Photos from the image-classification dataset "tools" in the GitHub repository aiegoo/aitim-hhi. Its 5 classes are: background, hammer, measuring tape, pliers, screwdriver.

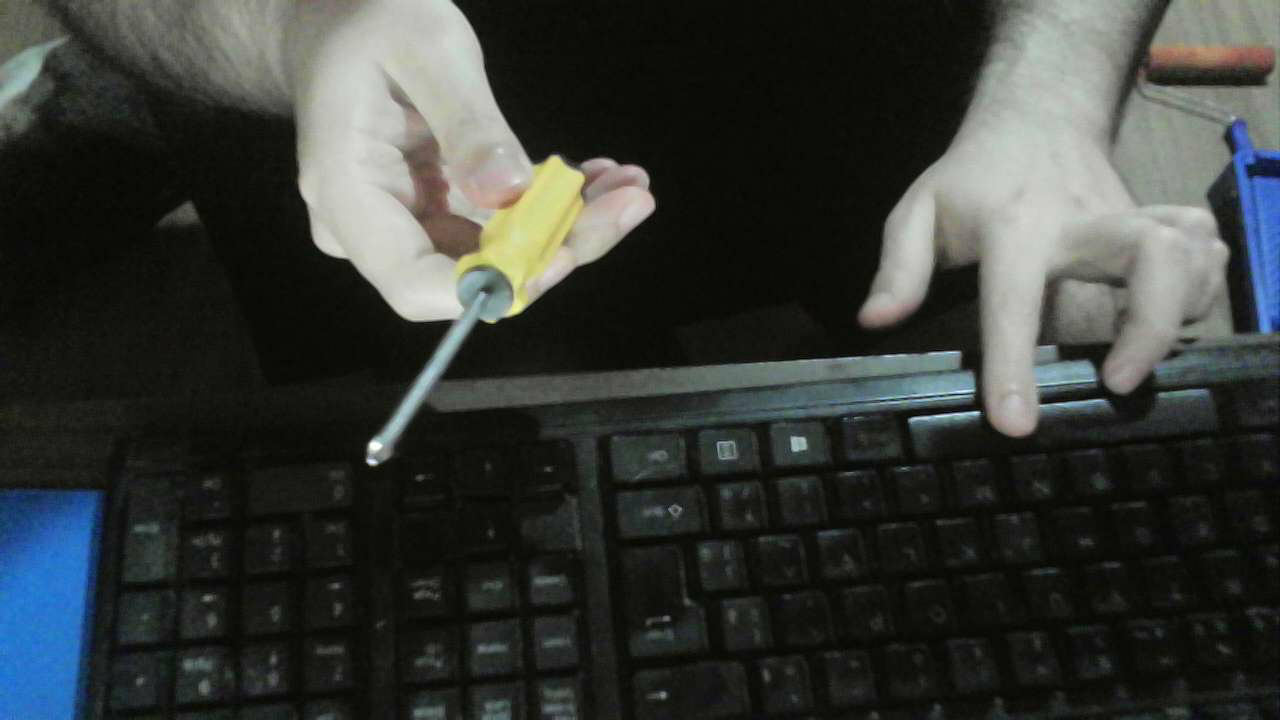
Label: screwdriver

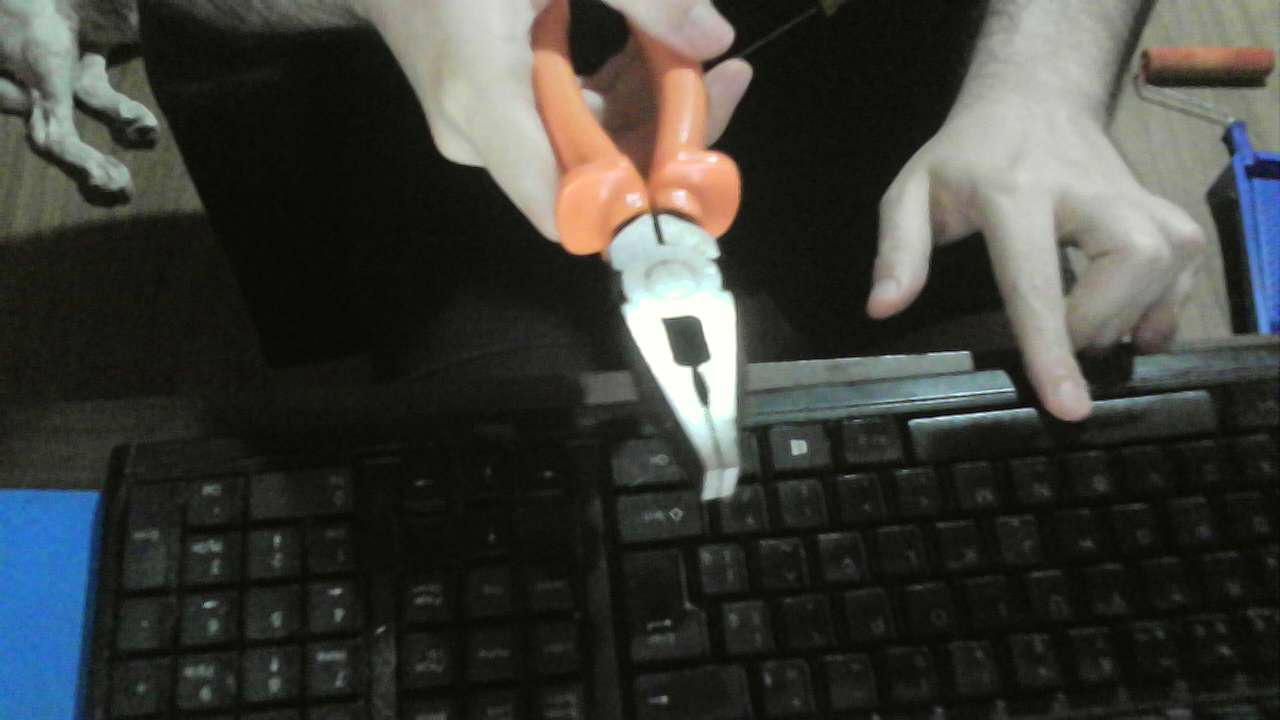
Label: pliers

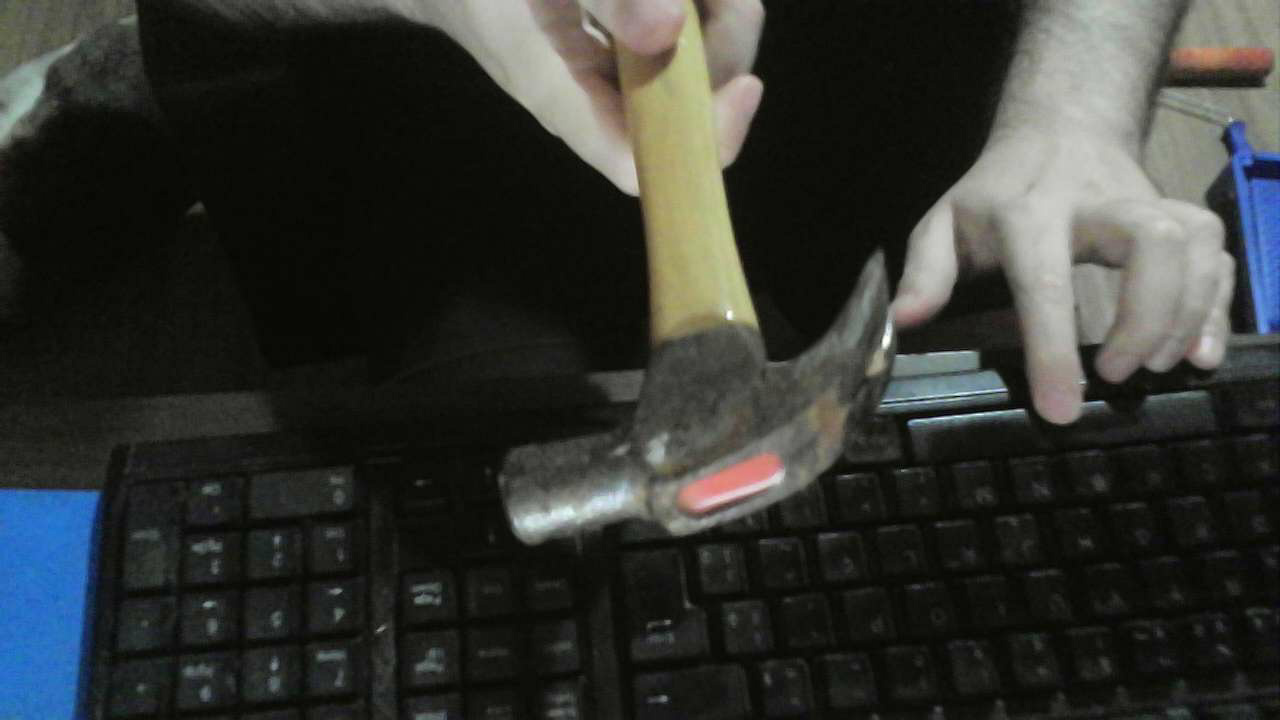
Label: hammer

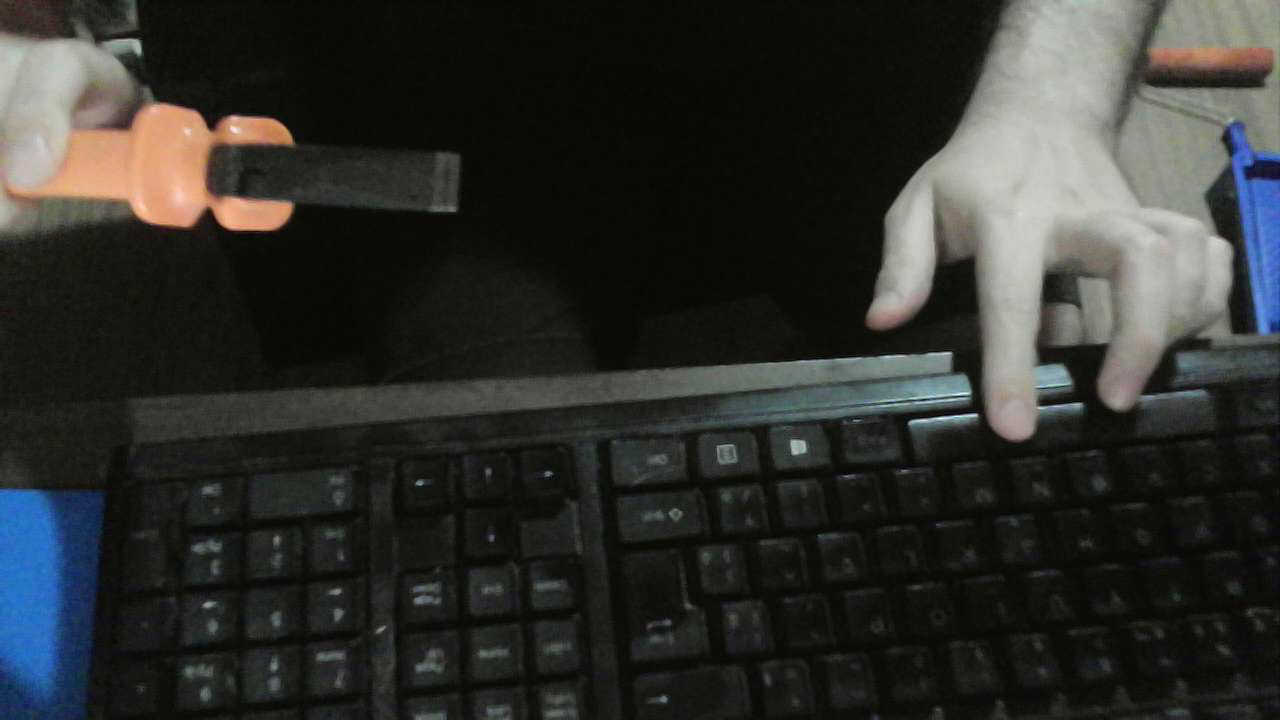
Label: pliers

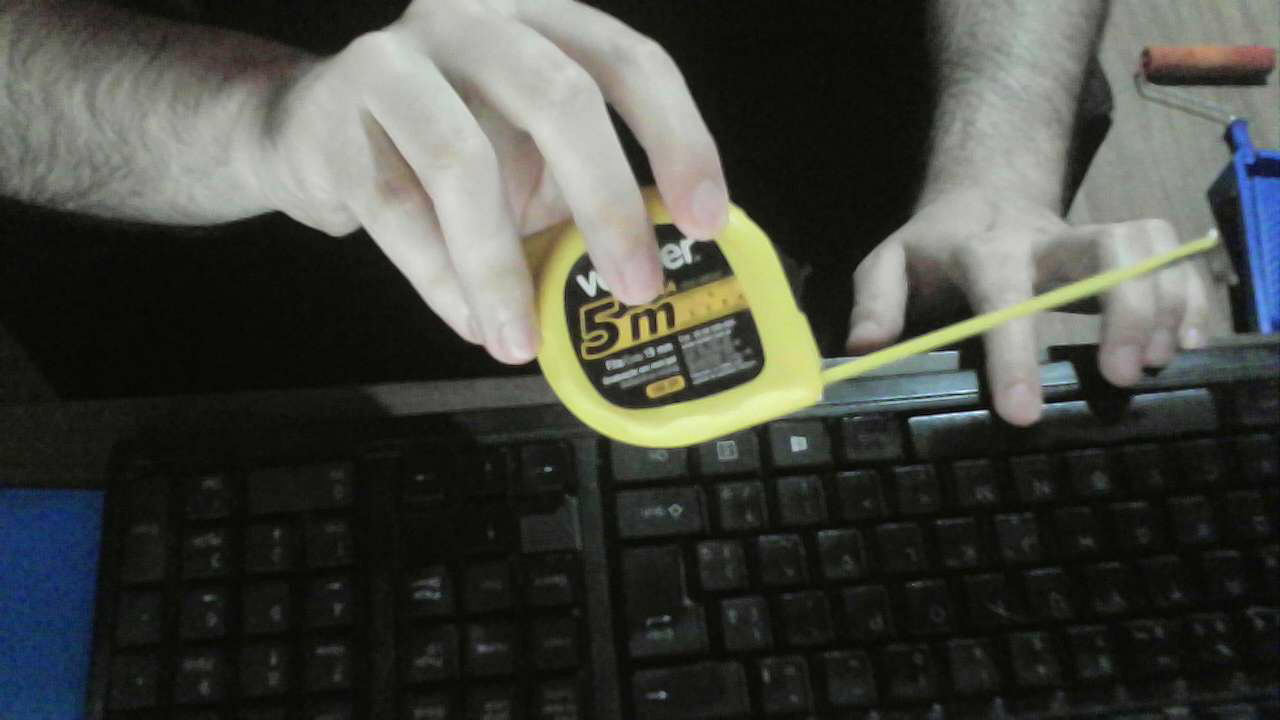
Label: measuring tape

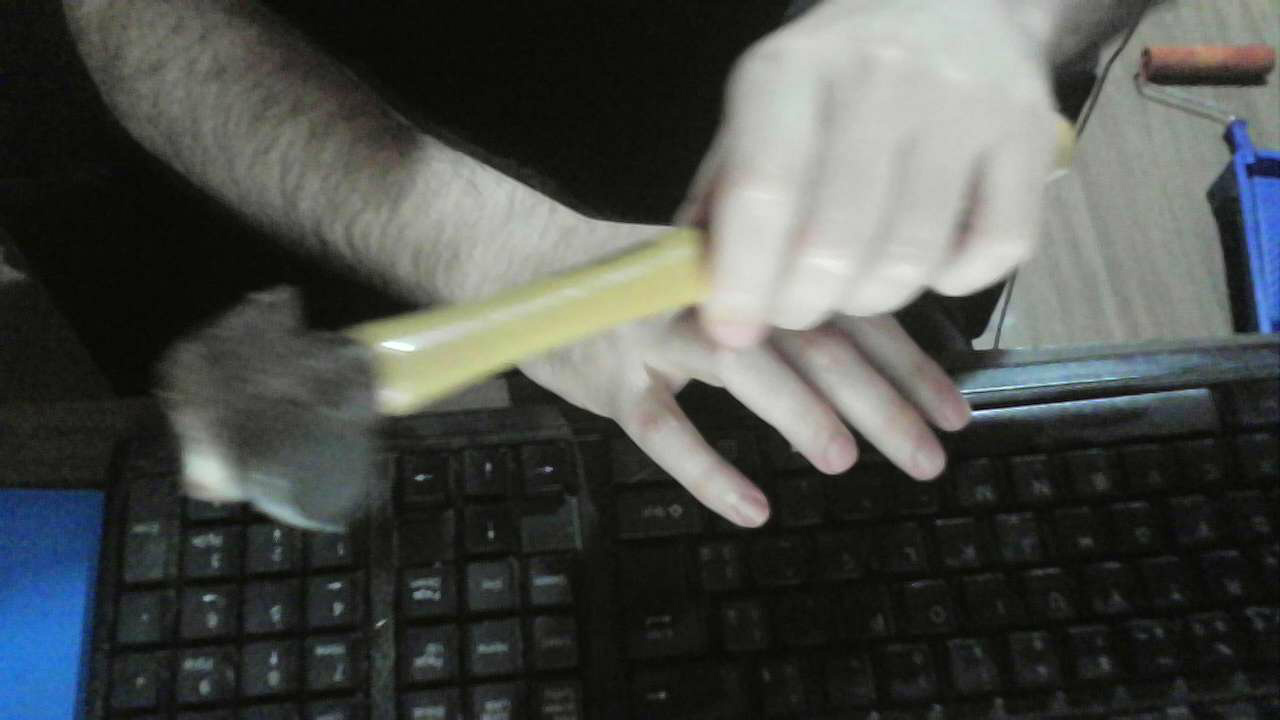
Label: hammer
